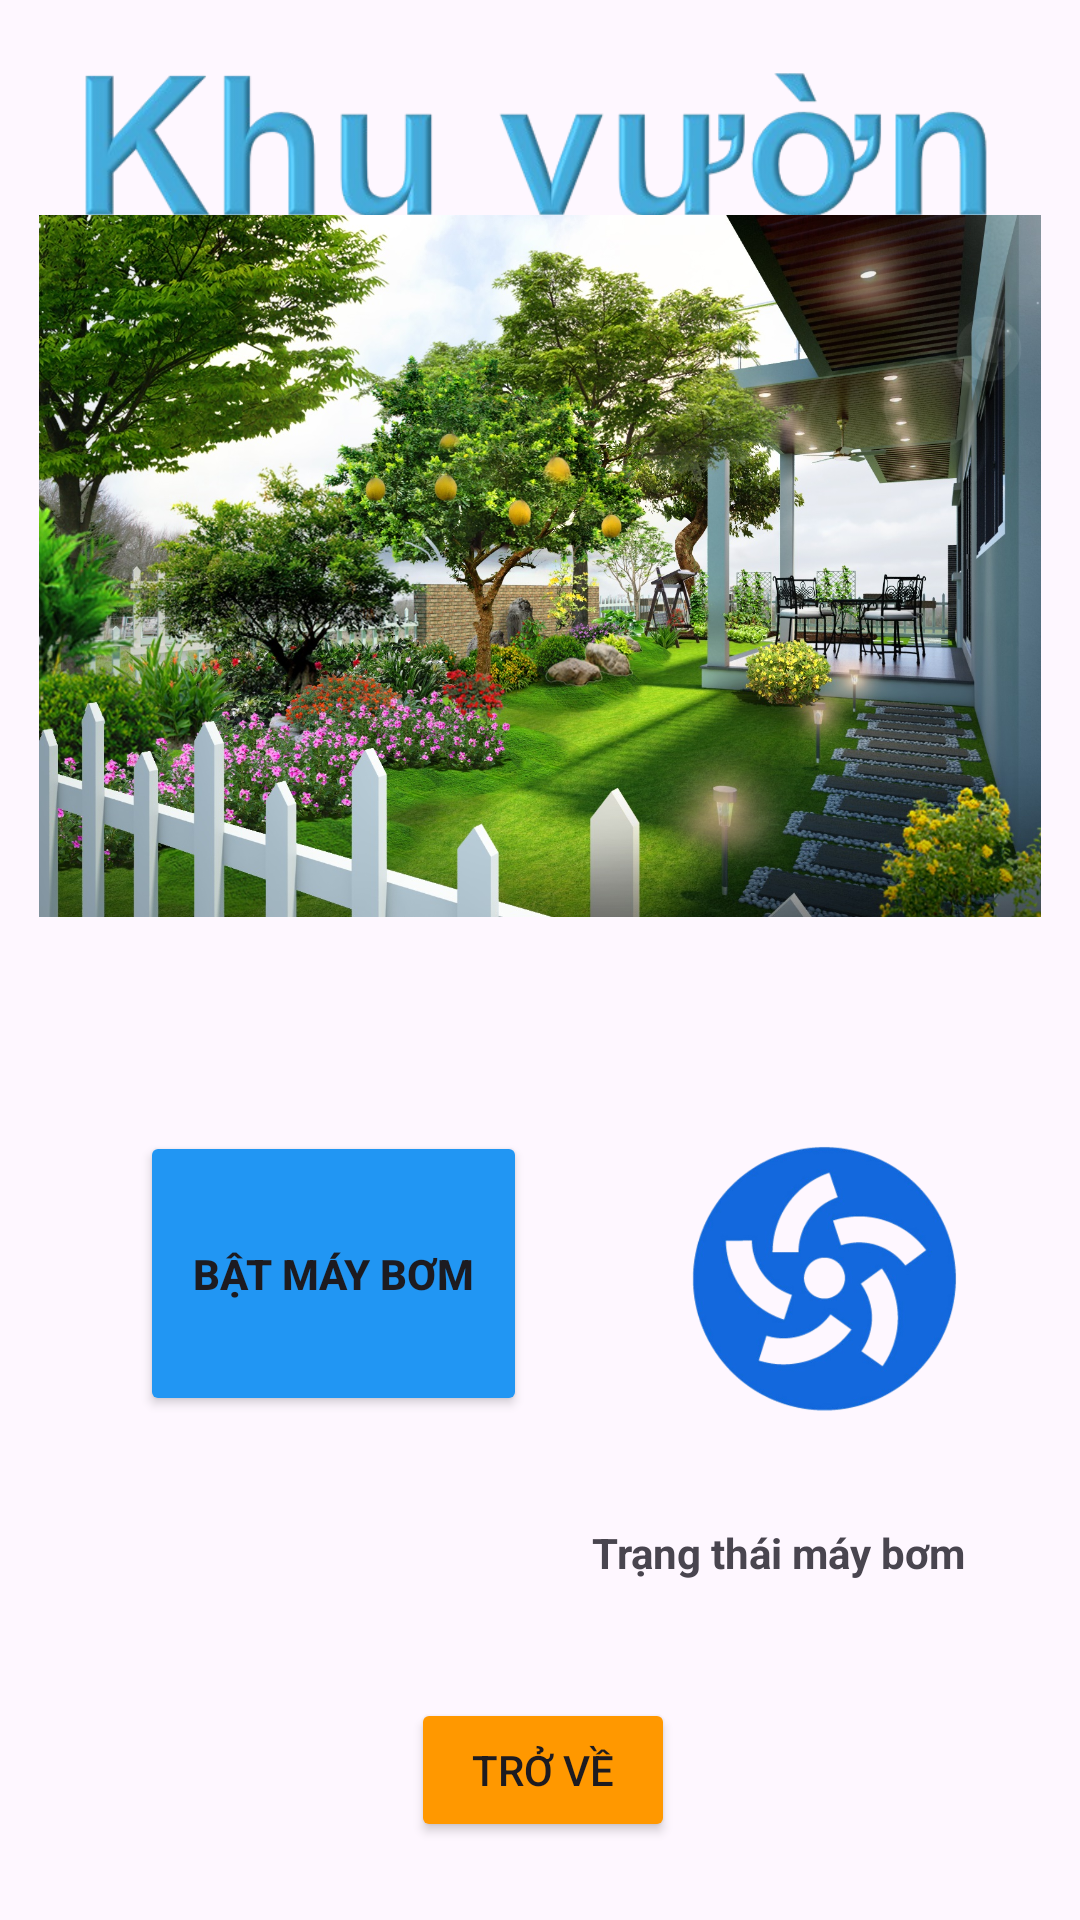

This screen was rendered from an Android layout file. Write that file and the resources it references.
<!-- AndroidManifest.xml: application theme Theme.Smarthome -->
<!-- res/layout/khuvuon.xml -->
<?xml version="1.0" encoding="utf-8"?>
<androidx.constraintlayout.widget.ConstraintLayout xmlns:android="http://schemas.android.com/apk/res/android"
    xmlns:app="http://schemas.android.com/apk/res-auto"
    xmlns:tools="http://schemas.android.com/tools"
    android:layout_width="match_parent"
    android:layout_height="match_parent">

    <ImageView
        android:id="@+id/imageView2"
        android:layout_width="310dp"
        android:layout_height="70dp"
        app:layout_constraintBottom_toBottomOf="parent"
        app:layout_constraintEnd_toEndOf="parent"
        app:layout_constraintStart_toStartOf="parent"
        app:layout_constraintTop_toTopOf="parent"
        app:layout_constraintVertical_bias="0.024"
        app:srcCompat="@drawable/khuvuon" />

    <Button
        android:id="@+id/battatmaybom"
        android:layout_width="129dp"
        android:layout_height="95dp"
        android:layout_marginBottom="168dp"
        android:backgroundTint="#2196F3"
        android:text="Bật máy bơm"
        android:textStyle="bold"
        app:layout_constraintBottom_toBottomOf="parent"
        app:layout_constraintEnd_toEndOf="parent"
        app:layout_constraintHorizontal_bias="0.202"
        app:layout_constraintStart_toStartOf="parent" />

    <ImageView
        android:id="@+id/imageView10"
        android:layout_width="344dp"
        android:layout_height="234dp"
        app:layout_constraintBottom_toTopOf="@+id/battatmaybom"
        app:layout_constraintEnd_toEndOf="parent"
        app:layout_constraintStart_toStartOf="parent"
        app:layout_constraintTop_toTopOf="parent"
        app:srcCompat="@drawable/anhkhuvuon" />

    <ImageView
        android:id="@+id/maybom"
        android:layout_width="94dp"
        android:layout_height="91dp"
        android:layout_marginStart="52dp"
        app:layout_constraintBottom_toBottomOf="@+id/battatmaybom"
        app:layout_constraintStart_toEndOf="@+id/battatmaybom"
        app:layout_constraintTop_toTopOf="@+id/battatmaybom"
        app:layout_constraintVertical_bias="1.0"
        app:srcCompat="@drawable/maybomanh" />

    <TextView
        android:id="@+id/textView"
        android:layout_width="wrap_content"
        android:layout_height="wrap_content"
        android:layout_marginTop="36dp"
        android:text="Trạng thái máy bơm"
        android:textStyle="bold"
        app:layout_constraintEnd_toEndOf="@+id/maybom"
        app:layout_constraintHorizontal_bias="1.0"
        app:layout_constraintStart_toStartOf="@+id/maybom"
        app:layout_constraintTop_toBottomOf="@+id/maybom" />

    <Button
        android:id="@+id/trove3"
        android:layout_width="wrap_content"
        android:layout_height="wrap_content"
        android:backgroundTint="#FF9800"

        android:text="trở về"
        app:layout_constraintBottom_toBottomOf="parent"
        app:layout_constraintEnd_toEndOf="parent"
        app:layout_constraintHorizontal_bias="0.504"
        app:layout_constraintStart_toStartOf="parent"
        app:layout_constraintTop_toTopOf="parent"
        app:layout_constraintVertical_bias="0.956" />
</androidx.constraintlayout.widget.ConstraintLayout>
<!-- resources referenced by this layout -->
<resources>
  <!-- drawable anhkhuvuon: png bitmap (drawable, 971114 bytes) -->
  <!-- drawable khuvuon: png bitmap (drawable, 68523 bytes) -->
  <!-- drawable maybomanh: png bitmap (drawable, 133107 bytes) -->
  <style name="Theme.Smarthome" parent="Base.Theme.Smarthome" />
  <style name="Base.Theme.Smarthome" parent="Theme.Material3.DayNight.NoActionBar">
          
          
      </style>
</resources>
